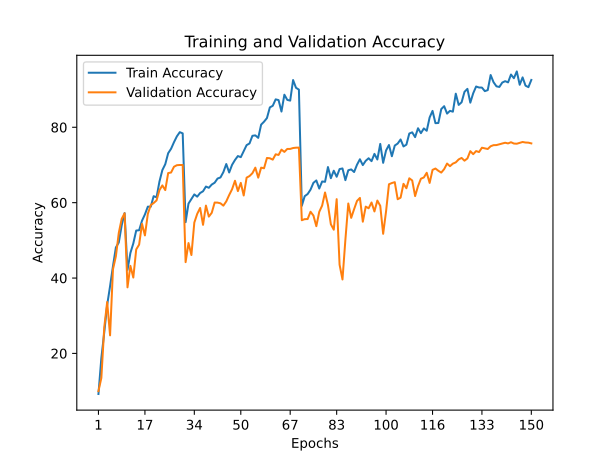

The data file committed next to this chart (first rows):
train_accuracy; train_loss; valid_accuracy; valid_loss
9,2340; 4,0749; 9,9900; 3,9492
18,7720; 3,5125; 13,4900; 3,8484
25,5840; 3,2245; 26,8900; 2,9663
32,8460; 2,8516; 33,6300; 2,5182
37,8320; 2,7123; 24,7900; 3,2038
43,1580; 2,4814; 42,3300; 2,1847
48,1140; 2,2800; 45,7600; 2,0684
49,4200; 2,3350; 51,9700; 1,7934
53,9820; 2,1485; 55,7100; 1,6568
57,2340; 1,9683; 57,1700; 1,5535
42,1440; 2,5256; 37,5300; 2,4022
46,6680; 2,3235; 43,2300; 2,1875
49,1800; 2,2739; 40,1300; 2,3779
52,6020; 2,1408; 47,5900; 1,9813
52,6800; 2,1597; 48,8600; 1,9141
55,2180; 2,0427; 54,3700; 1,6933
56,8840; 1,9706; 51,3100; 1,8616
58,9440; 1,8972; 57,0300; 1,5665
58,9260; 1,9390; 59,3600; 1,4813
61,7160; 1,8433; 59,9000; 1,4907
61,4260; 1,9254; 60,6000; 1,4405
65,6080; 1,6828; 63,3300; 1,3617
68,6480; 1,5895; 64,5800; 1,2706
70,2080; 1,5348; 63,3300; 1,3434
73,1220; 1,4028; 67,8500; 1,1711
74,3040; 1,4532; 68,0000; 1,1534
76,0460; 1,3412; 69,5300; 1,1258
77,6020; 1,3317; 69,9400; 1,1168
78,7080; 1,3703; 70,0000; 1,1257
78,3840; 1,3699; 70,0000; 1,1612
54,8220; 2,1085; 44,2200; 2,2283
59,7600; 1,8389; 49,2800; 1,9806
60,9840; 1,8495; 46,1100; 2,1058
62,1860; 1,7728; 54,7200; 1,7545
61,5980; 1,8655; 57,0300; 1,6632
62,5600; 1,8341; 58,5900; 1,5350
63,0220; 1,8303; 54,1200; 1,7728
64,2760; 1,7469; 59,2200; 1,5119
63,9460; 1,7613; 56,3000; 1,7044
64,8060; 1,7337; 57,3100; 1,6227
65,2960; 1,7138; 60,0300; 1,5222
66,3980; 1,6738; 60,0100; 1,4930
66,6920; 1,7012; 59,8300; 1,5357
68,1080; 1,6349; 59,2100; 1,5946
70,2520; 1,5095; 60,3400; 1,4648
68,0120; 1,6732; 62,0300; 1,4321
70,0460; 1,5629; 63,5700; 1,3634
71,3280; 1,5244; 65,8100; 1,2492
72,3680; 1,4358; 63,0700; 1,3446
72,0740; 1,4495; 65,2500; 1,3230
73,6700; 1,4165; 61,9100; 1,4813
75,2660; 1,3917; 66,6400; 1,2612
75,7080; 1,2543; 67,0600; 1,2365
77,7400; 1,2562; 67,8200; 1,2105
77,8580; 1,2873; 69,2900; 1,1915
77,1960; 1,3277; 66,6400; 1,2512
80,7060; 1,1285; 69,2900; 1,1550
81,4880; 1,2260; 69,1300; 1,1915
82,4520; 1,1729; 71,8600; 1,0845
85,2800; 1,0158; 71,7800; 1,0935
... 90 more rows
